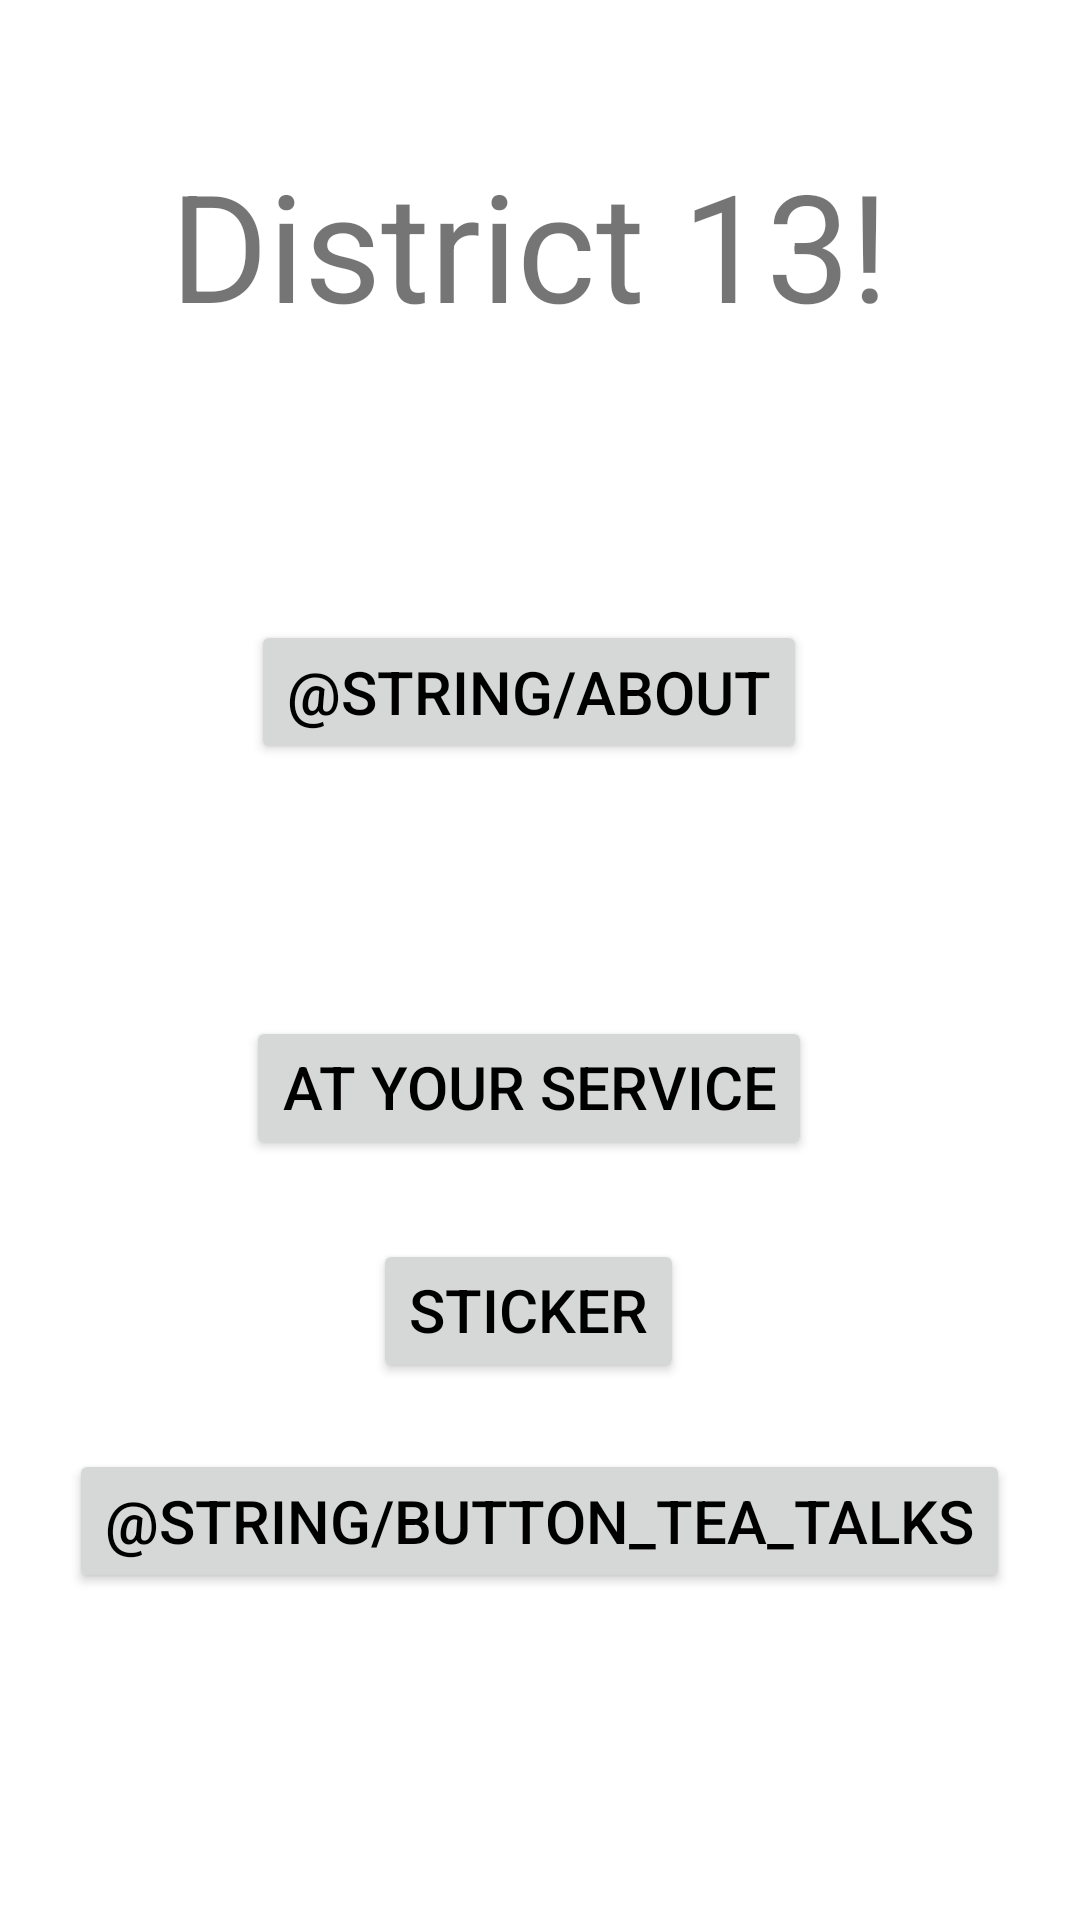

Produce the Android XML layout that renders to this screen, including the resource entries it uses.
<!-- AndroidManifest.xml: application theme Theme.District13 -->
<!-- res/layout/activity_main.xml -->
<?xml version="1.0" encoding="utf-8"?>
<androidx.constraintlayout.widget.ConstraintLayout xmlns:android="http://schemas.android.com/apk/res/android"
    xmlns:app="http://schemas.android.com/apk/res-auto"
    xmlns:tools="http://schemas.android.com/tools"
    android:id="@+id/linearLayout"
    android:layout_width="match_parent"
    android:layout_height="match_parent"
    android:gravity="center"
    android:textColor="?android:textColorPrimary"
    tools:context=".MainActivity">

    <Button
        android:id="@+id/button_sticker"
        android:layout_width="wrap_content"
        android:layout_height="wrap_content"
        android:layout_marginTop="8dp"
        android:layout_marginBottom="8dp"
        android:gravity="center_horizontal"
        android:text="@string/button_sticker_activity"
        android:textSize="20sp"
        app:layout_constraintBottom_toBottomOf="parent"
        app:layout_constraintEnd_toEndOf="@+id/button_teatalks"
        app:layout_constraintHorizontal_bias="0.483"
        app:layout_constraintStart_toStartOf="@+id/button_teatalks"
        app:layout_constraintTop_toBottomOf="@+id/button_service"
        app:layout_constraintVertical_bias="0.097" />

    <TextView
        android:id="@+id/simpleTextView"
        android:layout_width="wrap_content"
        android:layout_height="wrap_content"
        android:layout_marginTop="48dp"
        android:layout_marginBottom="16dp"
        android:text="@string/text_district_13"
        android:textSize="50sp"
        app:layout_constraintBottom_toTopOf="@+id/button_service"
        app:layout_constraintEnd_toEndOf="@+id/about"
        app:layout_constraintStart_toStartOf="@+id/about"
        app:layout_constraintTop_toTopOf="parent" />

    <Button
        android:id="@+id/button_service"
        android:layout_width="wrap_content"
        android:layout_height="wrap_content"
        android:layout_marginTop="224dp"
        android:gravity="center_horizontal"
        android:text="@string/text_service_button"
        android:textSize="20sp"
        app:layout_constraintEnd_toEndOf="@+id/button_sticker"
        app:layout_constraintStart_toStartOf="@+id/button_sticker"
        app:layout_constraintTop_toBottomOf="@+id/simpleTextView" />

    <Button
        android:id="@+id/about"
        android:layout_width="wrap_content"
        android:layout_height="wrap_content"
        android:layout_marginTop="16dp"
        android:layout_marginBottom="8dp"
        android:text="@string/about"
        android:textSize="20sp"
        app:layout_constraintBottom_toTopOf="@+id/button_service"
        app:layout_constraintEnd_toEndOf="@+id/button_service"
        app:layout_constraintHorizontal_bias="0.498"
        app:layout_constraintStart_toStartOf="@+id/button_service"
        app:layout_constraintTop_toBottomOf="@+id/simpleTextView" />

    <Button
        android:id="@+id/button_teatalks"
        android:layout_width="wrap_content"
        android:layout_height="wrap_content"
        android:layout_marginTop="8dp"
        android:layout_marginBottom="24dp"
        android:text="@string/button_tea_talks"
        android:textSize="20sp"
        app:layout_constraintBottom_toBottomOf="parent"
        app:layout_constraintEnd_toEndOf="parent"
        app:layout_constraintHorizontal_bias="0.498"
        app:layout_constraintStart_toStartOf="parent"
        app:layout_constraintTop_toBottomOf="@+id/button_sticker"
        app:layout_constraintVertical_bias="0.14" />


</androidx.constraintlayout.widget.ConstraintLayout>
<!-- resources referenced by this layout -->
<resources>
  <string name="button_sticker_activity">Sticker</string>
  <string name="text_district_13">District 13!</string>
  <string name="text_service_button">At your Service</string>
  <style name="Theme.District13" parent="Theme.MaterialComponents.DayNight.DarkActionBar">
          
          <item name="colorPrimary">@color/mocha</item>
          <item name="colorPrimaryVariant">@color/carob</item>
          <item name="colorOnPrimary">@color/white</item>
          
          <item name="colorSecondary">@color/teal_200</item>
          <item name="colorSecondaryVariant">@color/teal_700</item>
          <item name="colorOnSecondary">@color/black</item>
          
          <item name="android:statusBarColor">?attr/colorPrimaryVariant</item>
          
          <item name="android:textColorPrimary">@color/black</item>
      </style>
  <color name="mocha">#3C280D</color>
  <color name="carob">#362511</color>
  <color name="white">#FFFFFFFF</color>
  <color name="teal_200">#FF03DAC5</color>
  <color name="teal_700">#FF018786</color>
  <color name="black">#FF000000</color>
</resources>
